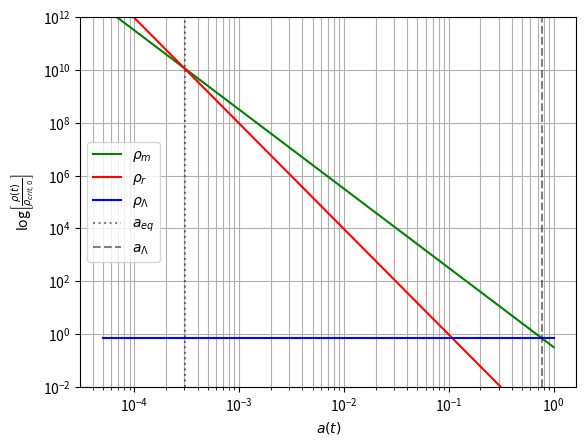

Recreate this plot in Python.
import numpy as np
import matplotlib.pyplot as plt

"""
This script is meant to produce a single plot, comparing the scaling of the
different constituents of the Universe in one plot and show how they depend on
the scale factor.
"""

# Define the functions and scale factor domain we get from the theory
a = np.linspace(5e-5, 1, 100)

rho_crit_0 = (1.88 * (0.67)**2) * 10**(-29)
rho_m = (a**(-3))# + 0.3166 * rho_crit_0)
rho_r = (a**(-4))# + 9.4e-5 * rho_crit_0)
rho_de = (np.ones_like(a) * 0.68)

# Create the figure:
plt.figure()
# plt.subplots_adjust(bottom=0.5)

plt.loglog(a, (rho_m * 0.3166), color='g', label=r"$\rho_{m}$")
plt.loglog(a, (rho_r * 9.4e-5), color='r', label=r"$\rho_{r}$")
plt.loglog(a, (rho_de), color='b', label=r"$\rho_{\Lambda}$")

# equality scalefactors (determined by eye-balling)
plt.axvline(x=3.05e-4, linestyle=':', color='k', alpha=0.5, label=r"$a_{eq}$")
plt.axvline(x=7.65e-1, linestyle='--', color='k', alpha=0.5, label=r"$a_{\Lambda}$")

# plt.plot(a, (np.log(rho_m) + (0.3166)) , color='g', label=r"$\rho_{m}$")
# plt.plot(a, (np.log(rho_r) + (9.4e-5)), color='r', label=r"$\rho_{r}$")
# plt.plot(a, np.log(rho_de), color='b', label=r"$\rho_{\Lambda}$")

# plt.xscale('log')
plt.ylim(1e-2, 1e12)
plt.xlabel(r"$a(t)$")
plt.ylabel(r"log$\left[\frac{\rho(t)}{\rho_{crit, 0}}\right]$", rotation=90)
plt.grid(which='both')
plt.legend()
plt.show()